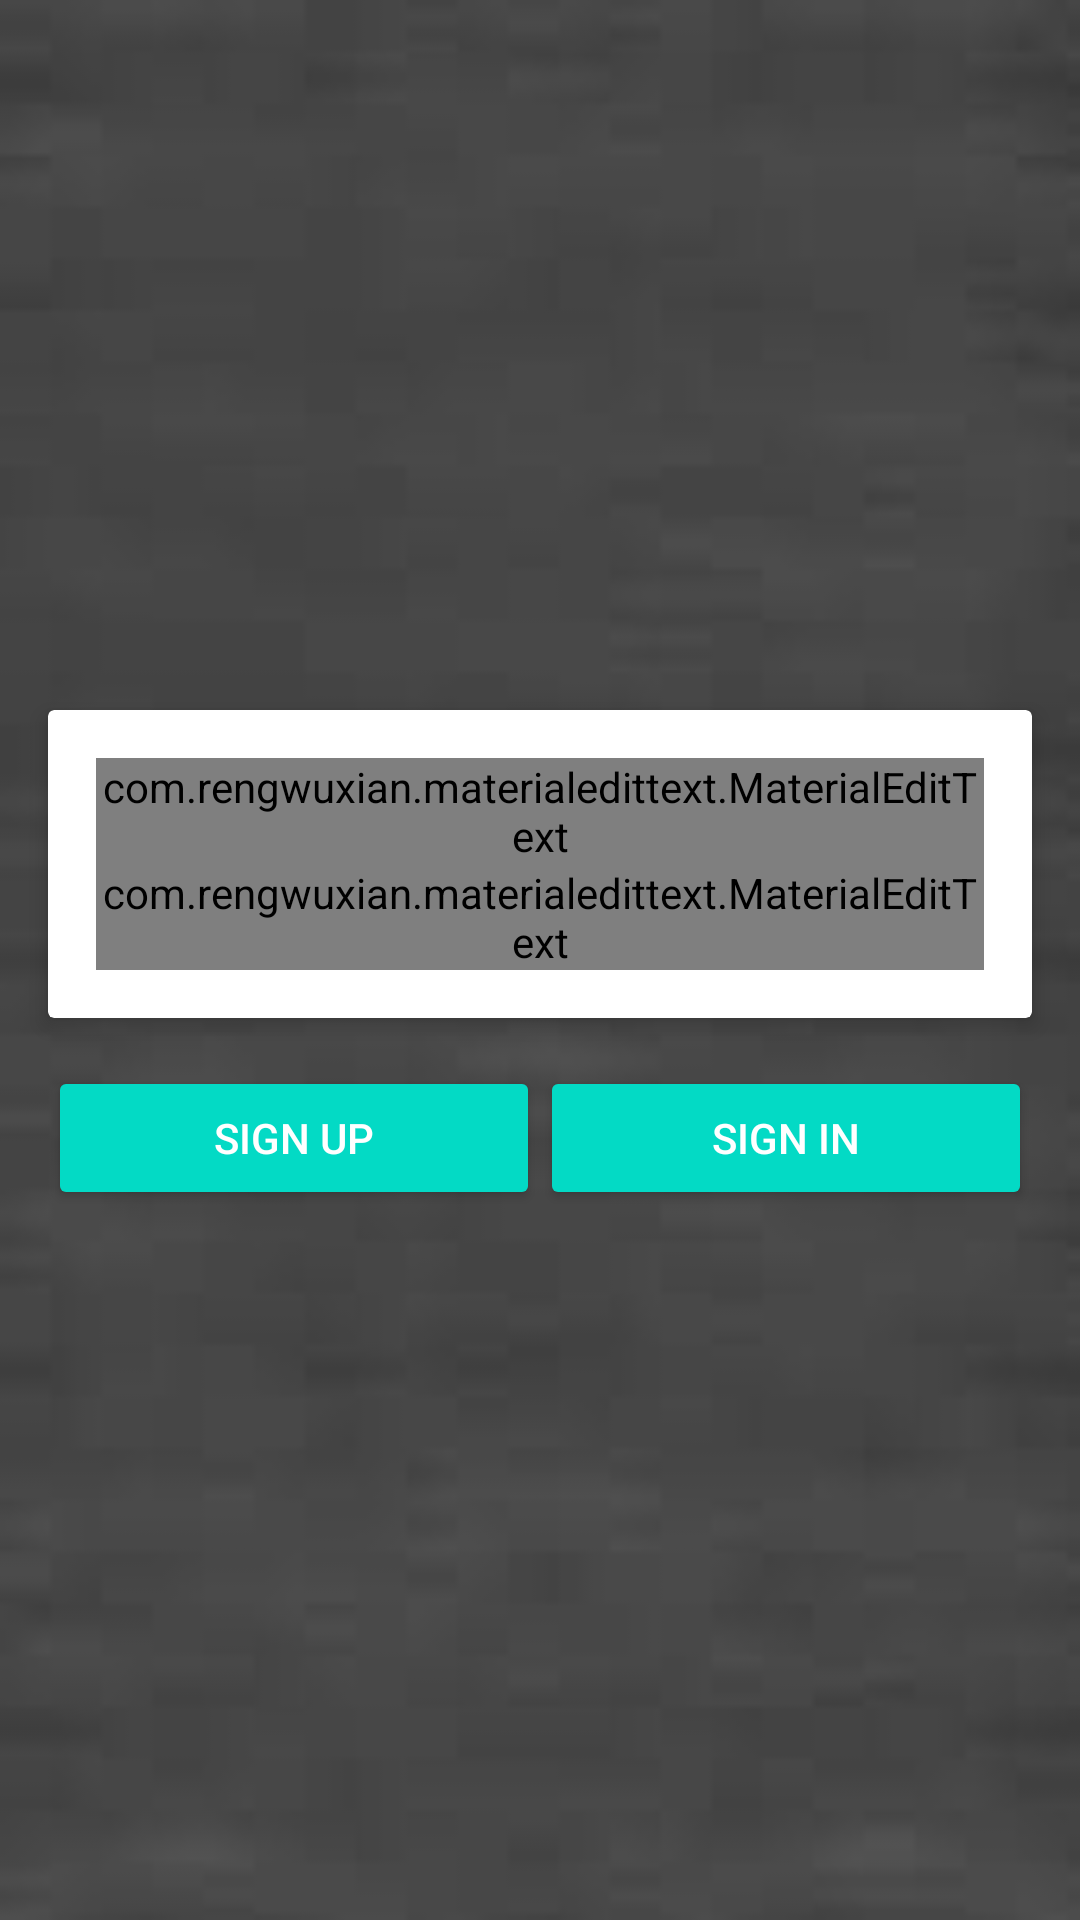

Android layout source for this screen:
<!-- AndroidManifest.xml: application theme AppTheme -->
<!-- res/layout/activity_main.xml -->
<?xml version="1.0" encoding="utf-8"?>

<RelativeLayout xmlns:android="http://schemas.android.com/apk/res/android"
    xmlns:app="http://schemas.android.com/apk/res-auto"
    xmlns:tools="http://schemas.android.com/tools"
    android:layout_width="match_parent"
    android:layout_height="match_parent"
    android:background="@drawable/images"
    tools:context=".MainActivity">

    <ImageView
        android:layout_marginBottom="20dp"
        android:layout_centerHorizontal="true"
        android:src="@drawable/logo"
        android:layout_width="wrap_content"
        android:layout_height="wrap_content"
        android:layout_above="@+id/wrap_login"
        />


        <RelativeLayout
            android:id="@+id/wrap_login"
            android:layout_width="match_parent"
            android:layout_height="wrap_content"
            android:layout_centerInParent="true"
            android:layout_margin="8dp"
            >

            <android.support.v7.widget.CardView xmlns:android="http://schemas.android.com/apk/res/android"
                xmlns:app="http://schemas.android.com/apk/res-auto"
                android:id="@+id/info_login"
                android:layout_width="match_parent"
                android:layout_height="wrap_content"
                android:layout_margin="8dp"
                app:cardElevation="4dp">

            <LinearLayout
                android:padding="16dp"
                android:orientation="vertical"
                android:layout_width="match_parent"
                android:layout_height="wrap_content">

                <com.rengwuxian.materialedittext.MaterialEditText
                    android:id="@+id/edtUser"
                    android:hint="User Name"
                    android:textColorHint="@color/colorPrimary"
                    android:textColor="@color/colorPrimary"
                    android:textSize="24sp"
                    android:layout_width="match_parent"
                    android:layout_height="wrap_content"
                    app:met_baseColor="@color/colorPrimary"
                    app:met_floatingLabel="highlight"
                    app:met_primaryColor="@color/colorPrimary"
                    app:met_singleLineEllipsis="true"
                    />

                <com.rengwuxian.materialedittext.MaterialEditText
                    android:id="@+id/edtPassword"
                    android:hint="Password"
                    android:textColorHint="@color/colorPrimary"
                    android:textColor="@color/colorPrimary"
                    android:textSize="24sp"
                    android:inputType="textPassword"
                    android:layout_width="match_parent"
                    android:layout_height="wrap_content"
                    app:met_baseColor="@color/colorPrimary"
                    app:met_floatingLabel="highlight"
                    app:met_primaryColor="@color/colorPrimary"
                    app:met_singleLineEllipsis="true"
                    />

            </LinearLayout>

            </android.support.v7.widget.CardView>

            <LinearLayout
                android:layout_below="@id/info_login"
                android:orientation="horizontal"
                android:weightSum="2"
                android:layout_margin="8dp"
                android:layout_width="match_parent"
                android:layout_height="wrap_content">

                <Button
                    android:id="@+id/btn_sign_up"
                    android:text="Sign Up"
                    style="@style/Widget.AppCompat.Button.Colored"
                    android:layout_weight="1"
                    android:layout_width="0dp"
                    android:layout_height="wrap_content" />

                <Button
                    android:id="@+id/btn_sign_in"
                    android:text="Sign In"
                    style="@style/Widget.AppCompat.Button.Colored"
                    android:layout_weight="1"
                    android:layout_width="0dp"
                    android:layout_height="wrap_content" />


            </LinearLayout>

        </RelativeLayout>

</RelativeLayout>
<!-- resources referenced by this layout -->
<resources>
  <!-- drawable images: jpg bitmap (drawable, 1353 bytes) -->
  <style name="AppTheme" parent="Theme.AppCompat.Light.NoActionBar">
          
          <item name="colorPrimary">@color/colorPrimary</item>
          <item name="colorPrimaryDark">@color/colorPrimaryDark</item>
          <item name="colorAccent">@color/colorAccent</item>
      </style>
  <!-- not gathered from this repository: default colours our renderer supplied (Android Studio template values) -->
  <color name="colorPrimary">#FF6200EE</color>
  <color name="colorPrimaryDark">#FF3700B3</color>
  <color name="colorAccent">#FF03DAC5</color>
</resources>
